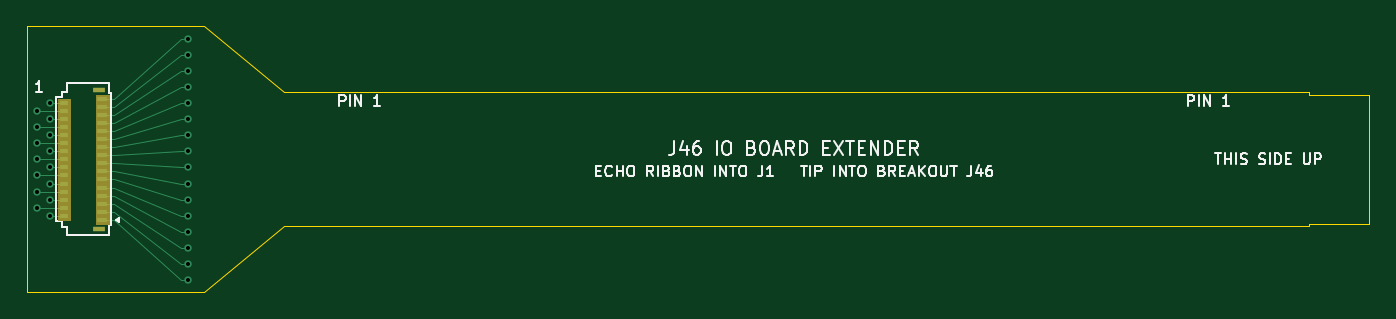
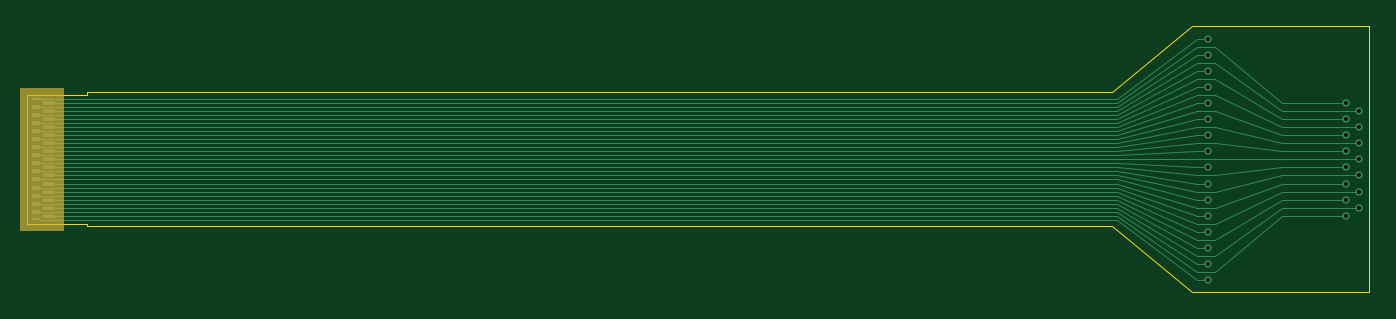
Circuit board: 10 layer files. Board 100.0 x 19.8 mm.
- bottom_copper: j46-ext-B_Cu.gbl (9937 bytes)
- bottom_mask: j46-ext-B_Mask.gbs (1777 bytes)
- bottom_silk: j46-ext-B_Silkscreen.gbo (1787 bytes)
- outline: j46-ext-Edge_Cuts.gm1 (1070 bytes)
- top_copper: j46-ext-F_Cu.gtl (7074 bytes)
- top_mask: j46-ext-F_Mask.gts (2044 bytes)
- paste: j46-ext-F_Paste.gtp (1505 bytes)
- top_silk: j46-ext-F_Silkscreen.gto (29149 bytes)
- drill: j46-ext-NPTH.drl (264 bytes)
- drill: j46-ext-PTH.drl (686 bytes)

=== bottom_copper: j46-ext-B_Cu.gbl (9937 bytes, source omitted) ===
=== bottom_mask: j46-ext-B_Mask.gbs ===
%TF.GenerationSoftware,KiCad,Pcbnew,10.0.8*%
%TF.CreationDate,2026-11-16T12:58:59+00:00*%
%TF.ProjectId,j46-ext,6a34362d-6578-4742-9e6b-696361645f70,rev?*%
%TF.SameCoordinates,Original*%
%TF.FileFunction,Soldermask,Bot*%
%TF.FilePolarity,Negative*%
%FSLAX46Y46*%
G04 Gerber Fmt 4.6, Leading zero omitted, Abs format (unit mm)*
G04 Created by KiCad (PCBNEW 10.0.8) date 2026-11-16 12:58:59*
%MOMM*%
%LPD*%
G01*
G04 APERTURE LIST*
%ADD10C,0.050000*%
%ADD11R,0.700000X0.240000*%
%ADD12R,0.950000X0.280000*%
%ADD13R,0.700000X0.280000*%
G04 APERTURE END LIST*
D10*
X117300000Y-34700000D02*
X120500000Y-34700000D01*
X120500000Y-45300000D01*
X117300000Y-45300000D01*
X117300000Y-34700000D01*
G36*
X120500000Y-45300000D02*
G01*
X117300000Y-45300000D01*
X117300000Y-34700000D01*
X120500000Y-34700000D01*
X120500000Y-45300000D01*
G37*
D11*
%TO.C,P1*%
X119350000Y-35519999D03*
D12*
X118375001Y-35800000D03*
D13*
X119350000Y-36100000D03*
D12*
X118375001Y-36400000D03*
D13*
X119350000Y-36700000D03*
D12*
X118375001Y-37000000D03*
D13*
X119350000Y-37300000D03*
D12*
X118375001Y-37600000D03*
D13*
X119350000Y-37900000D03*
D12*
X118375001Y-38200000D03*
D13*
X119350000Y-38500000D03*
D12*
X118375001Y-38800000D03*
D13*
X119350000Y-39100000D03*
D12*
X118375001Y-39400000D03*
D13*
X119350000Y-39700000D03*
D12*
X118375001Y-40000000D03*
D13*
X119350000Y-40300000D03*
D12*
X118375001Y-40600000D03*
D13*
X119350000Y-40900000D03*
D12*
X118375001Y-41200000D03*
D13*
X119350000Y-41500000D03*
D12*
X118375001Y-41800000D03*
D13*
X119350000Y-42100000D03*
D12*
X118375001Y-42400000D03*
D13*
X119350000Y-42700000D03*
D12*
X118375001Y-43000000D03*
D13*
X119350000Y-43300000D03*
D12*
X118375001Y-43600000D03*
D13*
X119350000Y-43900000D03*
D12*
X118375001Y-44200000D03*
D11*
X119350000Y-44480000D03*
%TD*%
M02*

=== bottom_silk: j46-ext-B_Silkscreen.gbo ===
%TF.GenerationSoftware,KiCad,Pcbnew,10.0.8*%
%TF.CreationDate,2026-11-16T12:58:59+00:00*%
%TF.ProjectId,j46-ext,6a34362d-6578-4742-9e6b-696361645f70,rev?*%
%TF.SameCoordinates,Original*%
%TF.FileFunction,Legend,Bot*%
%TF.FilePolarity,Positive*%
%FSLAX46Y46*%
G04 Gerber Fmt 4.6, Leading zero omitted, Abs format (unit mm)*
G04 Created by KiCad (PCBNEW 10.0.8) date 2026-11-16 12:58:59*
%MOMM*%
%LPD*%
G01*
G04 APERTURE LIST*
%ADD10C,0.050000*%
%ADD11R,0.700000X0.240000*%
%ADD12R,0.950000X0.280000*%
%ADD13R,0.700000X0.280000*%
G04 APERTURE END LIST*
%LPC*%
D10*
X117300000Y-34700000D02*
X120500000Y-34700000D01*
X120500000Y-45300000D01*
X117300000Y-45300000D01*
X117300000Y-34700000D01*
G36*
X120500000Y-45300000D02*
G01*
X117300000Y-45300000D01*
X117300000Y-34700000D01*
X120500000Y-34700000D01*
X120500000Y-45300000D01*
G37*
D11*
%TO.C,P1*%
X119350000Y-35519999D03*
D12*
X118375001Y-35800000D03*
D13*
X119350000Y-36100000D03*
D12*
X118375001Y-36400000D03*
D13*
X119350000Y-36700000D03*
D12*
X118375001Y-37000000D03*
D13*
X119350000Y-37300000D03*
D12*
X118375001Y-37600000D03*
D13*
X119350000Y-37900000D03*
D12*
X118375001Y-38200000D03*
D13*
X119350000Y-38500000D03*
D12*
X118375001Y-38800000D03*
D13*
X119350000Y-39100000D03*
D12*
X118375001Y-39400000D03*
D13*
X119350000Y-39700000D03*
D12*
X118375001Y-40000000D03*
D13*
X119350000Y-40300000D03*
D12*
X118375001Y-40600000D03*
D13*
X119350000Y-40900000D03*
D12*
X118375001Y-41200000D03*
D13*
X119350000Y-41500000D03*
D12*
X118375001Y-41800000D03*
D13*
X119350000Y-42100000D03*
D12*
X118375001Y-42400000D03*
D13*
X119350000Y-42700000D03*
D12*
X118375001Y-43000000D03*
D13*
X119350000Y-43300000D03*
D12*
X118375001Y-43600000D03*
D13*
X119350000Y-43900000D03*
D12*
X118375001Y-44200000D03*
D11*
X119350000Y-44480000D03*
%TD*%
%LPD*%
M02*

=== outline: j46-ext-Edge_Cuts.gm1 ===
%TF.GenerationSoftware,KiCad,Pcbnew,10.0.8*%
%TF.CreationDate,2026-11-16T12:58:59+00:00*%
%TF.ProjectId,j46-ext,6a34362d-6578-4742-9e6b-696361645f70,rev?*%
%TF.SameCoordinates,Original*%
%TF.FileFunction,Profile,NP*%
%FSLAX46Y46*%
G04 Gerber Fmt 4.6, Leading zero omitted, Abs format (unit mm)*
G04 Created by KiCad (PCBNEW 10.0.8) date 2026-11-16 12:58:59*
%MOMM*%
%LPD*%
G01*
G04 APERTURE LIST*
%TA.AperFunction,Profile*%
%ADD10C,0.100000*%
%TD*%
G04 APERTURE END LIST*
D10*
X20000000Y-30100000D02*
X33200000Y-30100000D01*
X20000000Y-49900000D02*
X20000000Y-30100000D01*
X33200000Y-30100000D02*
X39200000Y-35000000D01*
X33200000Y-49900000D02*
X20000000Y-49900000D01*
X39200000Y-35000000D02*
X115500000Y-35000000D01*
X39200000Y-45000000D02*
X33200000Y-49900000D01*
X115500000Y-35000000D02*
X115500000Y-35200000D01*
X115500000Y-35200000D02*
X120000000Y-35200000D01*
X115500000Y-44800000D02*
X115500000Y-45000000D01*
X115500000Y-45000000D02*
X39200000Y-45000000D01*
X120000000Y-35200000D02*
X120000000Y-44800000D01*
X120000000Y-44800000D02*
X115500000Y-44800000D01*
M02*

=== top_copper: j46-ext-F_Cu.gtl (7074 bytes, source omitted) ===
=== top_mask: j46-ext-F_Mask.gts ===
%TF.GenerationSoftware,KiCad,Pcbnew,10.0.8*%
%TF.CreationDate,2026-11-16T12:58:59+00:00*%
%TF.ProjectId,j46-ext,6a34362d-6578-4742-9e6b-696361645f70,rev?*%
%TF.SameCoordinates,Original*%
%TF.FileFunction,Soldermask,Top*%
%TF.FilePolarity,Negative*%
%FSLAX46Y46*%
G04 Gerber Fmt 4.6, Leading zero omitted, Abs format (unit mm)*
G04 Created by KiCad (PCBNEW 10.0.8) date 2026-11-16 12:58:59*
%MOMM*%
%LPD*%
G01*
G04 APERTURE LIST*
%ADD10C,0.050000*%
%ADD11R,0.800000X0.300000*%
%ADD12R,0.650000X0.300000*%
%ADD13R,0.950000X0.400000*%
G04 APERTURE END LIST*
D10*
X22312500Y-35500000D02*
X23212500Y-35500000D01*
X23212500Y-44500000D01*
X22312500Y-44500000D01*
X22312500Y-35500000D01*
G36*
X23212500Y-44500000D02*
G01*
X22312500Y-44500000D01*
X22312500Y-35500000D01*
X23212500Y-35500000D01*
X23212500Y-44500000D01*
G37*
X25137500Y-35200000D02*
X26137500Y-35200000D01*
X26137500Y-44800000D01*
X25137500Y-44800000D01*
X25137500Y-35200000D01*
G36*
X26137500Y-44800000D02*
G01*
X25137500Y-44800000D01*
X25137500Y-35200000D01*
X26137500Y-35200000D01*
X26137500Y-44800000D01*
G37*
D11*
%TO.C,J1*%
X25637500Y-44500000D03*
D12*
X22762500Y-44200000D03*
D11*
X25637500Y-43900000D03*
D12*
X22762500Y-43600000D03*
D11*
X25637500Y-43300000D03*
D12*
X22762500Y-43000000D03*
D11*
X25637500Y-42700000D03*
D12*
X22762500Y-42400000D03*
D11*
X25637500Y-42100000D03*
D12*
X22762500Y-41800000D03*
D11*
X25637500Y-41500000D03*
D12*
X22762500Y-41200000D03*
D11*
X25637500Y-40900000D03*
D12*
X22762500Y-40600000D03*
D11*
X25637500Y-40300000D03*
D12*
X22762500Y-40000000D03*
D11*
X25637500Y-39700000D03*
D12*
X22762500Y-39400000D03*
D11*
X25637500Y-39100000D03*
D12*
X22762500Y-38800000D03*
D11*
X25637500Y-38500000D03*
D12*
X22762500Y-38200000D03*
D11*
X25637500Y-37900000D03*
D12*
X22762500Y-37600000D03*
D11*
X25637500Y-37300000D03*
D12*
X22762500Y-37000000D03*
D11*
X25637500Y-36700000D03*
D12*
X22762500Y-36400000D03*
D11*
X25637500Y-36100000D03*
D12*
X22762500Y-35800000D03*
D11*
X25637500Y-35500000D03*
D13*
X25362500Y-45200000D03*
X25362500Y-34800000D03*
%TD*%
M02*

=== paste: j46-ext-F_Paste.gtp ===
%TF.GenerationSoftware,KiCad,Pcbnew,10.0.8*%
%TF.CreationDate,2026-11-16T12:58:59+00:00*%
%TF.ProjectId,j46-ext,6a34362d-6578-4742-9e6b-696361645f70,rev?*%
%TF.SameCoordinates,Original*%
%TF.FileFunction,Paste,Top*%
%TF.FilePolarity,Positive*%
%FSLAX46Y46*%
G04 Gerber Fmt 4.6, Leading zero omitted, Abs format (unit mm)*
G04 Created by KiCad (PCBNEW 10.0.8) date 2026-11-16 12:58:59*
%MOMM*%
%LPD*%
G01*
G04 APERTURE LIST*
%ADD10R,0.800000X0.300000*%
%ADD11R,0.650000X0.300000*%
%ADD12R,0.950000X0.400000*%
G04 APERTURE END LIST*
D10*
%TO.C,J1*%
X25637500Y-44500000D03*
D11*
X22762500Y-44200000D03*
D10*
X25637500Y-43900000D03*
D11*
X22762500Y-43600000D03*
D10*
X25637500Y-43300000D03*
D11*
X22762500Y-43000000D03*
D10*
X25637500Y-42700000D03*
D11*
X22762500Y-42400000D03*
D10*
X25637500Y-42100000D03*
D11*
X22762500Y-41800000D03*
D10*
X25637500Y-41500000D03*
D11*
X22762500Y-41200000D03*
D10*
X25637500Y-40900000D03*
D11*
X22762500Y-40600000D03*
D10*
X25637500Y-40300000D03*
D11*
X22762500Y-40000000D03*
D10*
X25637500Y-39700000D03*
D11*
X22762500Y-39400000D03*
D10*
X25637500Y-39100000D03*
D11*
X22762500Y-38800000D03*
D10*
X25637500Y-38500000D03*
D11*
X22762500Y-38200000D03*
D10*
X25637500Y-37900000D03*
D11*
X22762500Y-37600000D03*
D10*
X25637500Y-37300000D03*
D11*
X22762500Y-37000000D03*
D10*
X25637500Y-36700000D03*
D11*
X22762500Y-36400000D03*
D10*
X25637500Y-36100000D03*
D11*
X22762500Y-35800000D03*
D10*
X25637500Y-35500000D03*
D12*
X25362500Y-45200000D03*
X25362500Y-34800000D03*
%TD*%
M02*

=== top_silk: j46-ext-F_Silkscreen.gto (29149 bytes, source omitted) ===
=== drill: j46-ext-NPTH.drl ===
M48
; DRILL file KiCad 10.0.8 date 2026-11-16T12:59:00
; FORMAT={-:-/ absolute / metric / decimal}
; #@! TF.CreationDate,2026-11-16T12:59:00+00:00
; #@! TF.GenerationSoftware,Kicad,Pcbnew,10.0.8
; #@! TF.FileFunction,NonPlated,1,2,NPTH
FMAT,2
METRIC
%
G90
G05
M30

=== drill: j46-ext-PTH.drl ===
M48
; DRILL file KiCad 10.0.8 date 2026-11-16T12:59:00
; FORMAT={-:-/ absolute / metric / decimal}
; #@! TF.CreationDate,2026-11-16T12:59:00+00:00
; #@! TF.GenerationSoftware,Kicad,Pcbnew,10.0.8
; #@! TF.FileFunction,Plated,1,2,PTH
FMAT,2
METRIC
; #@! TA.AperFunction,Plated,PTH,ViaDrill
T1C0.300
%
G90
G05
T1
X20.8Y-36.4
X20.8Y-37.6
X20.8Y-38.8
X20.8Y-40.0
X20.8Y-41.2
X20.8Y-42.4
X20.8Y-43.6
X21.7Y-35.8
X21.7Y-37.0
X21.7Y-38.2
X21.7Y-39.4
X21.7Y-40.6
X21.7Y-41.8
X21.7Y-43.0
X21.7Y-44.2
X32.0Y-31.0
X32.0Y-32.2
X32.0Y-33.4
X32.0Y-34.6
X32.0Y-35.8
X32.0Y-37.0
X32.0Y-38.2
X32.0Y-39.4
X32.0Y-40.6
X32.0Y-41.8
X32.0Y-43.0
X32.0Y-44.2
X32.0Y-45.4
X32.0Y-46.6
X32.0Y-47.8
X32.0Y-49.0
M30
